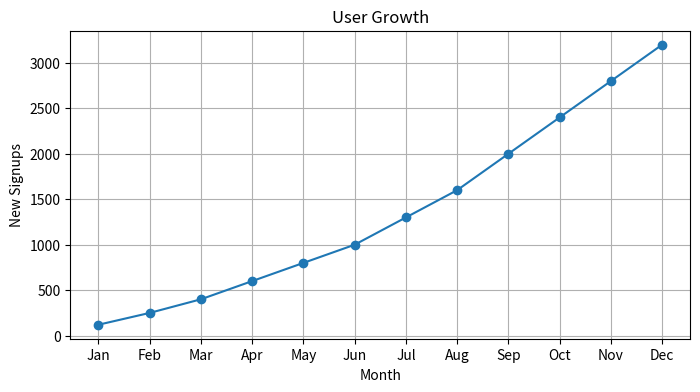
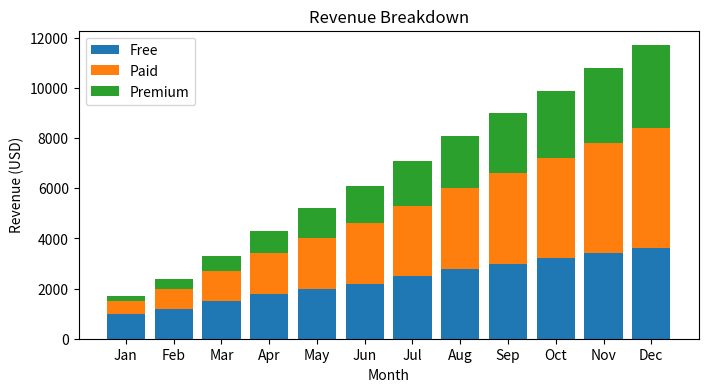
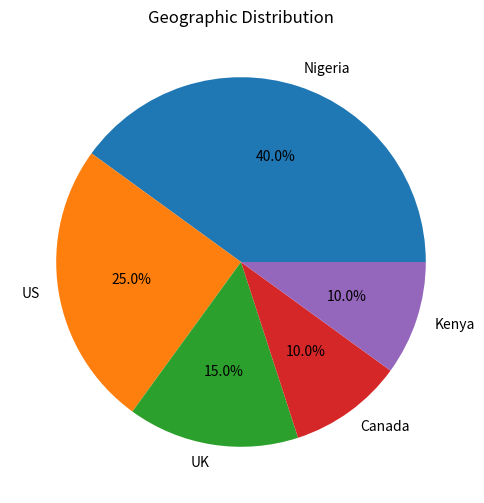

Reproduce these figures in Python, in order.
import matplotlib.pyplot as plt

# --- User Growth ---
months = ["Jan","Feb","Mar","Apr","May","Jun","Jul","Aug","Sep","Oct","Nov","Dec"]
signups = [120, 250, 400, 600, 800, 1000, 1300, 1600, 2000, 2400, 2800, 3200]

plt.figure(figsize=(8,4))
plt.plot(months, signups, marker="o")
plt.title("User Growth")
plt.xlabel("Month")
plt.ylabel("New Signups")
plt.grid(True)
plt.savefig("user_growth.png")

# --- Revenue Breakdown ---
free = [1000,1200,1500,1800,2000,2200,2500,2800,3000,3200,3400,3600]
paid = [500,800,1200,1600,2000,2400,2800,3200,3600,4000,4400,4800]
premium = [200,400,600,900,1200,1500,1800,2100,2400,2700,3000,3300]

plt.figure(figsize=(8,4))
plt.bar(months, free, label="Free")
plt.bar(months, paid, bottom=free, label="Paid")
plt.bar(months, premium, bottom=[f+p for f,p in zip(free,paid)], label="Premium")
plt.title("Revenue Breakdown")
plt.xlabel("Month")
plt.ylabel("Revenue (USD)")
plt.legend()
plt.savefig("revenue_breakdown.png")

# --- Geography ---
countries = ["Nigeria","US","UK","Canada","Kenya"]
users = [40,25,15,10,10]

plt.figure(figsize=(6,6))
plt.pie(users, labels=countries, autopct="%1.1f%%")
plt.title("Geographic Distribution")
plt.savefig("geography.png")

print("Charts saved: user_growth.png, revenue_breakdown.png, geography.png")
